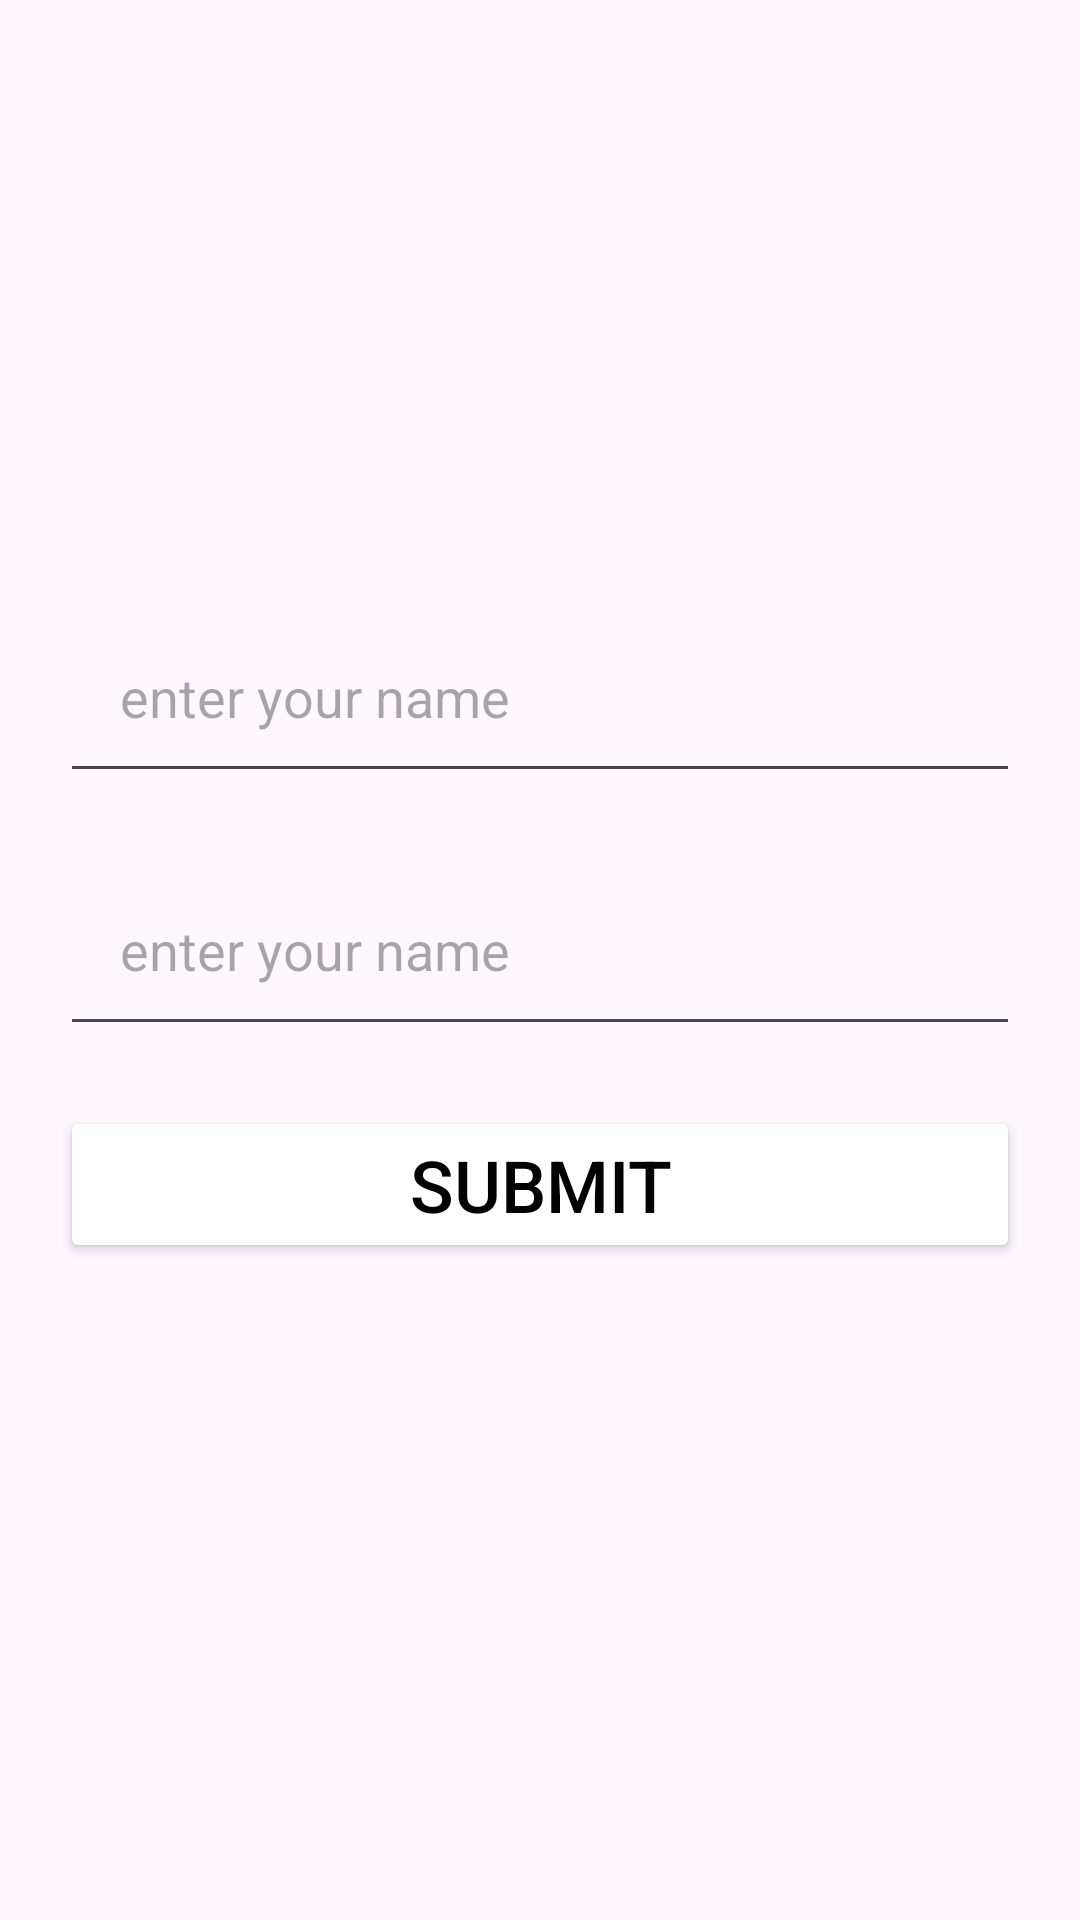

Android layout source for this screen:
<!-- AndroidManifest.xml: application theme Theme.ShopCard -->
<!-- res/layout/fragment_card.xml -->
<?xml version="1.0" encoding="utf-8"?>
<LinearLayout xmlns:android="http://schemas.android.com/apk/res/android"
    xmlns:tools="http://schemas.android.com/tools"
    android:layout_width="match_parent"
    android:layout_height="match_parent"
    tools:context=".View.Fragment.CardFragment"
    android:orientation="vertical"
    android:gravity="center"
    android:padding="20dp">

   <EditText
       android:id="@+id/contactname"
       android:layout_width="match_parent"
       android:layout_height="wrap_content"
       android:padding="20dp"
       android:hint="enter your name"
       />
    <EditText
        android:id="@+id/contactemail"
        android:layout_width="match_parent"
        android:layout_height="wrap_content"
        android:padding="20dp"
        android:hint="enter your name"
        android:layout_marginTop="20dp"
        />
    <Button
        android:id="@+id/cardbutton"
        android:layout_width="match_parent"
        android:layout_height="wrap_content"
       android:backgroundTint="@color/white"
        android:textColor="@color/black"
        android:textSize="24dp"
        android:text="submit"
        android:layout_marginTop="20dp"
        />
    <TextView
        android:id="@+id/textcard"
        android:layout_width="wrap_content"
        android:layout_height="wrap_content"
        />

</LinearLayout>
<!-- resources referenced by this layout -->
<resources>
  <color name="black">#FF000000</color>
  <color name="white">#FFFFFFFF</color>
  <style name="Theme.ShopCard" parent="Base.Theme.ShopCard" />
  <style name="Base.Theme.ShopCard" parent="Theme.Material3.DayNight.NoActionBar">
          
          
      </style>
</resources>
